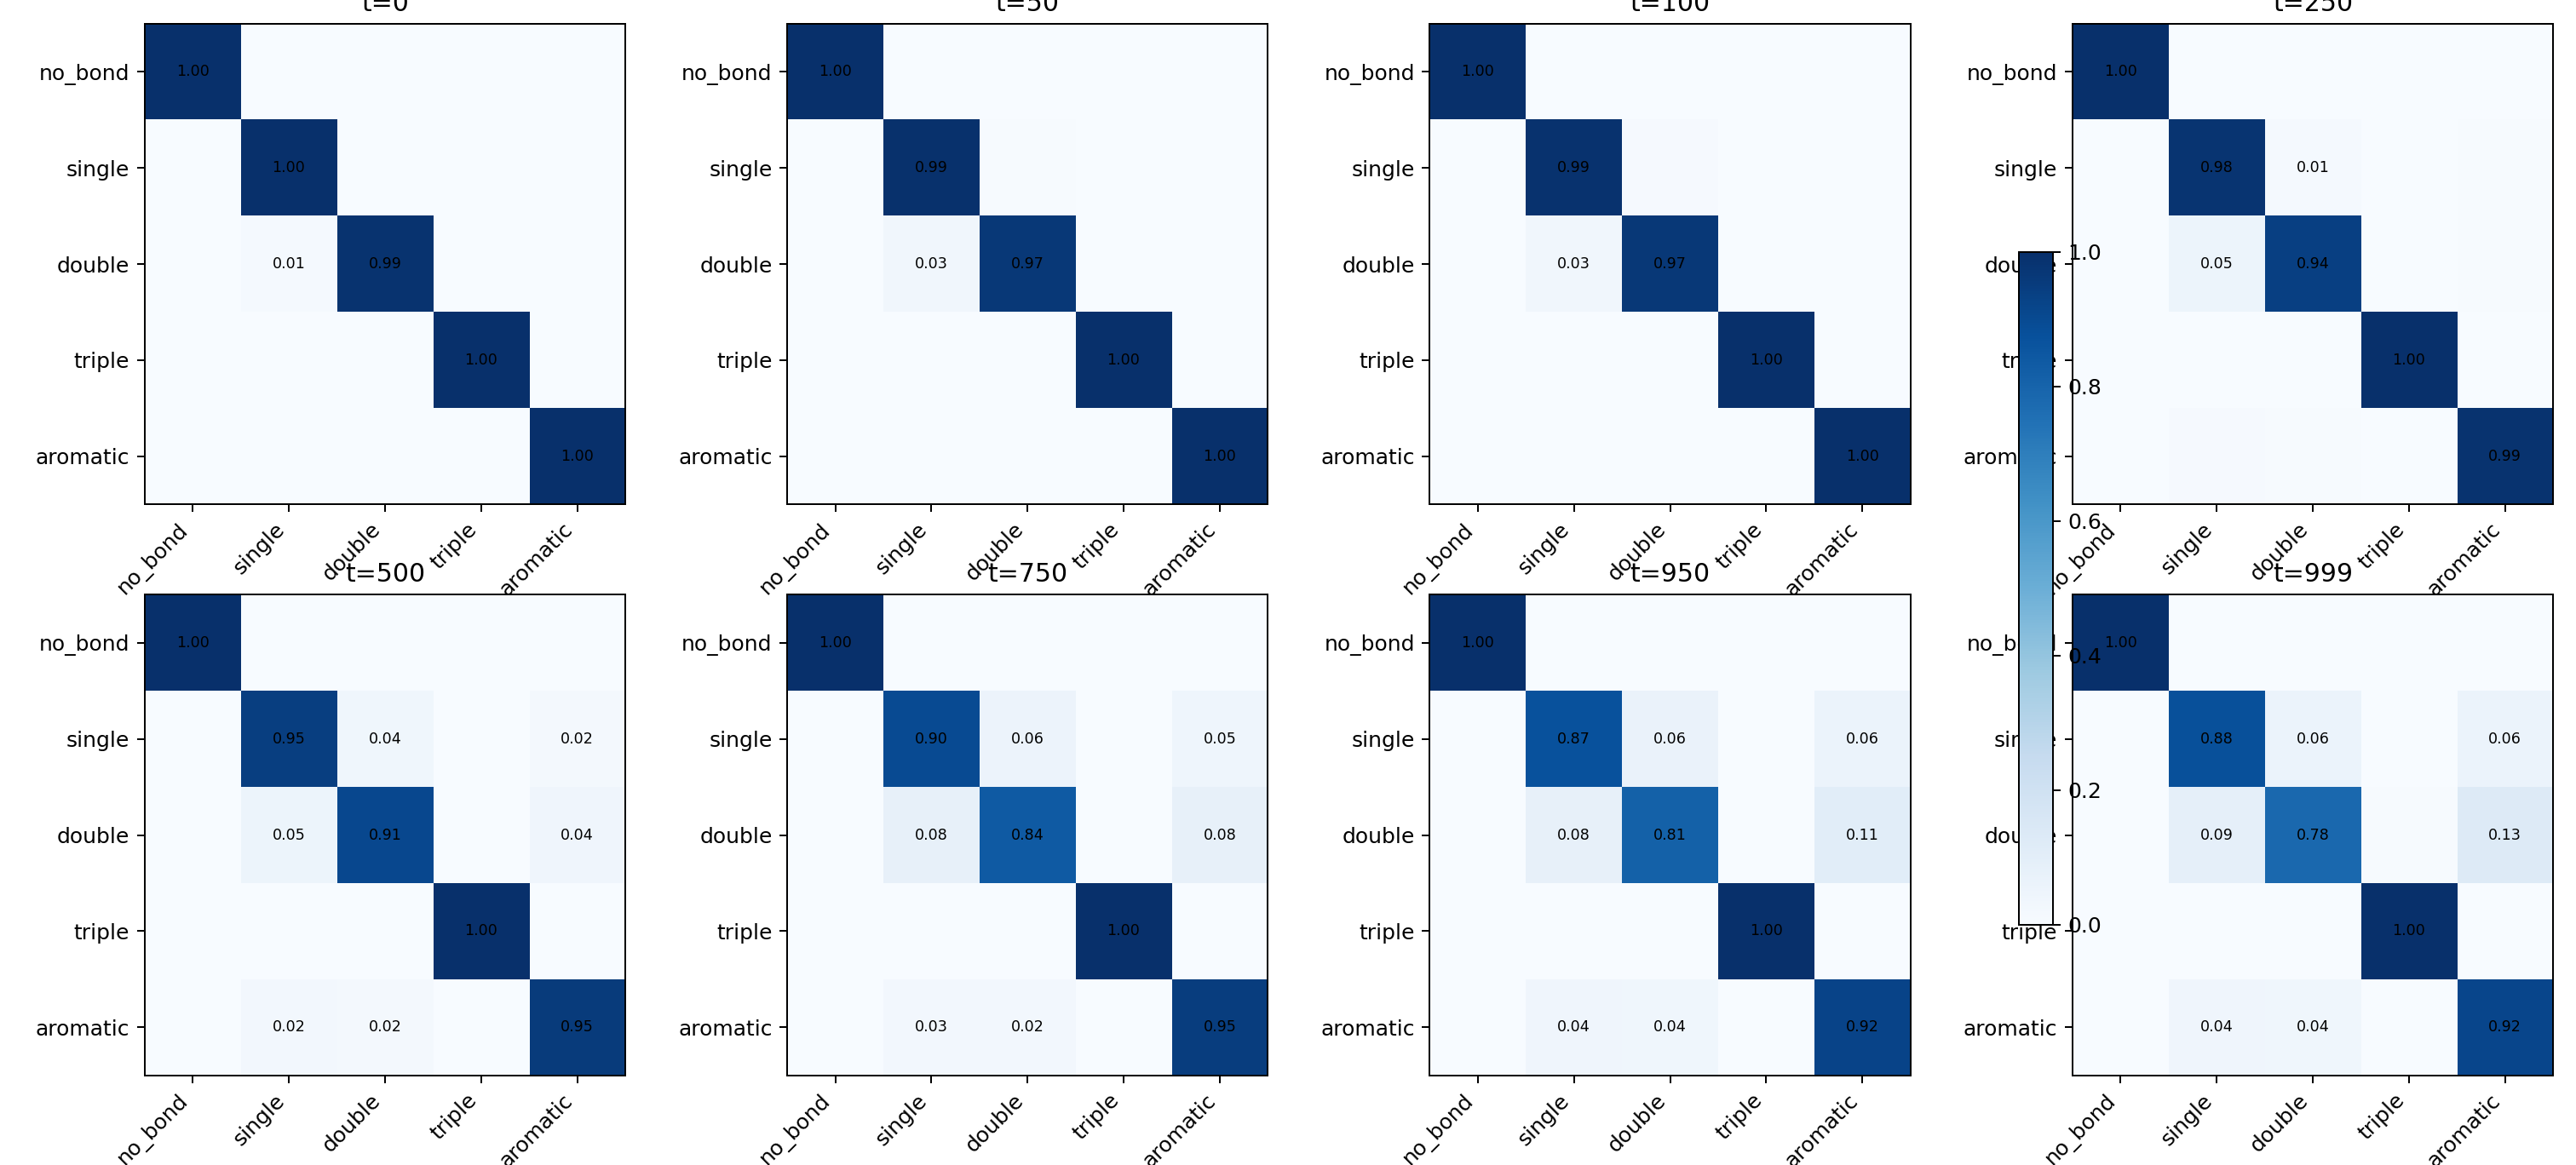

Source data for this figure (header and first rows):
timestep, target, predicted, count
0, no_bond, no_bond, 53929
0, no_bond, single, 0
0, no_bond, double, 0
0, no_bond, triple, 0
0, no_bond, aromatic, 0
0, single, no_bond, 0
0, single, single, 2568
0, single, double, 5
0, single, triple, 1
0, single, aromatic, 0
0, double, no_bond, 0
0, double, single, 6
0, double, double, 433
0, double, triple, 0
0, double, aromatic, 0
0, triple, no_bond, 0
0, triple, single, 0
0, triple, double, 0
0, triple, triple, 12
0, triple, aromatic, 0
0, aromatic, no_bond, 0
0, aromatic, single, 0
0, aromatic, double, 0
0, aromatic, triple, 0
0, aromatic, aromatic, 1934
50, no_bond, no_bond, 53929
50, no_bond, single, 0
50, no_bond, double, 0
50, no_bond, triple, 0
50, no_bond, aromatic, 0
50, single, no_bond, 0
50, single, single, 2557
50, single, double, 14
50, single, triple, 1
50, single, aromatic, 2
50, double, no_bond, 0
50, double, single, 14
50, double, double, 425
50, double, triple, 0
50, double, aromatic, 0
50, triple, no_bond, 0
50, triple, single, 0
50, triple, double, 0
50, triple, triple, 12
50, triple, aromatic, 0
50, aromatic, no_bond, 0
50, aromatic, single, 1
50, aromatic, double, 0
50, aromatic, triple, 0
50, aromatic, aromatic, 1933
100, no_bond, no_bond, 53929
100, no_bond, single, 0
100, no_bond, double, 0
100, no_bond, triple, 0
100, no_bond, aromatic, 0
100, single, no_bond, 0
100, single, single, 2547
100, single, double, 23
100, single, triple, 1
100, single, aromatic, 3
... 140 more rows
